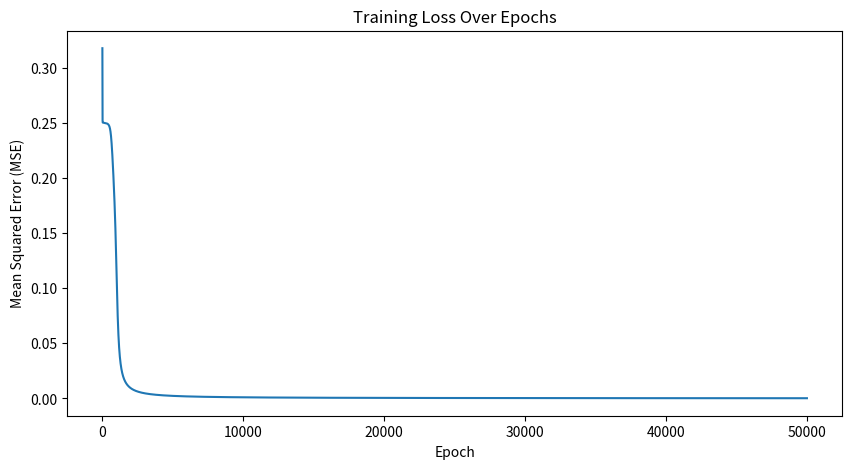

This chart was generated by the following Python code:
import numpy as np

# f(u) = 1 / (1 + e^-u)
def sigmoid(x):
    return 1 / (1 + np.exp(-x))

# f'(u) = f(u) * (1 - f(u))
def sigmoid_derivative(x):
    return x * (1 - x)

class NeuralNetwork:
    def __init__(self, input_size, hidden_size, output_size, learning_rate=0.1):
        self.lr = learning_rate
        
        # Initialize weights randomly with mean 0
        # W1: (input_size x hidden_size)
        self.W1 = np.random.uniform(size=(input_size, hidden_size))
        # W2: (hidden_size x output_size)
        self.W2 = np.random.uniform(size=(hidden_size, output_size))

    def forward(self, X):
        # Hidden Layer
        self.Z1 = np.dot(X, self.W1)  # Z1 = X * W1
        self.A1 = sigmoid(self.Z1)    # A1 = f(Z1)
        
        # Output Layer
        self.Z2 = np.dot(self.A1, self.W2) # Z2 = A1 * W2
        self.A2 = sigmoid(self.Z2)    # A2 = f(Z2)
        
        return self.A2

    def backward(self, X, Y, A2):
        # A. Calculate Output Layer Error (Delta 2)
        
        # 1. Error: E = Y - A2 (Difference between target and prediction)
        self.E = Y - A2
        
        # 2. Delta 2: Error * Derivative of Output (Chain Rule)
        # Delta_2 = E * f'(Z2)
        # f'(Z2) is calculated using the output A2
        self.Delta2 = self.E * sigmoid_derivative(A2)
        
        # B. Calculate Hidden Layer Error (Delta 1)
        
        # 1. Error Contribution: How much Delta2 should influence the hidden layer
        # Error_Hidden = Delta_2 * W2_T
        self.E_Hidden = np.dot(self.Delta2, self.W2.T)
        
        # 2. Delta 1: Error_Hidden * Derivative of Hidden Activation (Chain Rule)
        # Delta_1 = E_Hidden * f'(A1)
        self.Delta1 = self.E_Hidden * sigmoid_derivative(self.A1)
        
        # C. Calculate Weight Changes (Gradients)
        
        # 1. Weight 2 Gradient: A1_T * Delta_2
        # Transpose A1 needed because X has shape (4, 2) and Delta2 has shape (4, 1)
        self.dW2 = np.dot(self.A1.T, self.Delta2)
        
        # 2. Weight 1 Gradient: X_T * Delta_1
        self.dW1 = np.dot(X.T, self.Delta1)
        
        # D. Update Weights
        self.W2 += self.lr * self.dW2
        self.W1 += self.lr * self.dW1

# --- 3. Training and Execution ---

# Input: 4 training examples, 2 features (XOR problem)
X = np.array([[0, 0], [0, 1], [1, 0], [1, 1]])

# Output: Target (4 examples, 1 output)
Y = np.array([[0], [1], [1], [0]])

# Initialize Network (2 input, 3 hidden, 1 output)
nn = NeuralNetwork(input_size=2, hidden_size=3, output_size=1, learning_rate=0.5)

# Training loop
epochs = 50000
loss_history = []

print(f"Initial Prediction (before training):\n{nn.forward(X).round(3)}\n")

for i in range(epochs):
    # Forward Pass
    A2 = nn.forward(X)
    
    # Calculate Loss (Mean Squared Error)
    loss = np.mean(np.square(Y - A2))
    loss_history.append(loss)
    
    # Backpropagation
    nn.backward(X, Y, A2)

    if i % 10000 == 0:
        print(f"Epoch {i}, Loss: {loss:.6f}")

print(f"\nFinal Prediction (after training):\n{nn.forward(X).round(3)}")

# Plotting the loss
import matplotlib.pyplot as plt
plt.figure(figsize=(10, 5))
plt.plot(loss_history)
plt.title("Training Loss Over Epochs")
plt.xlabel("Epoch")
plt.ylabel("Mean Squared Error (MSE)")
plt.savefig("backpropagation_loss.png")
